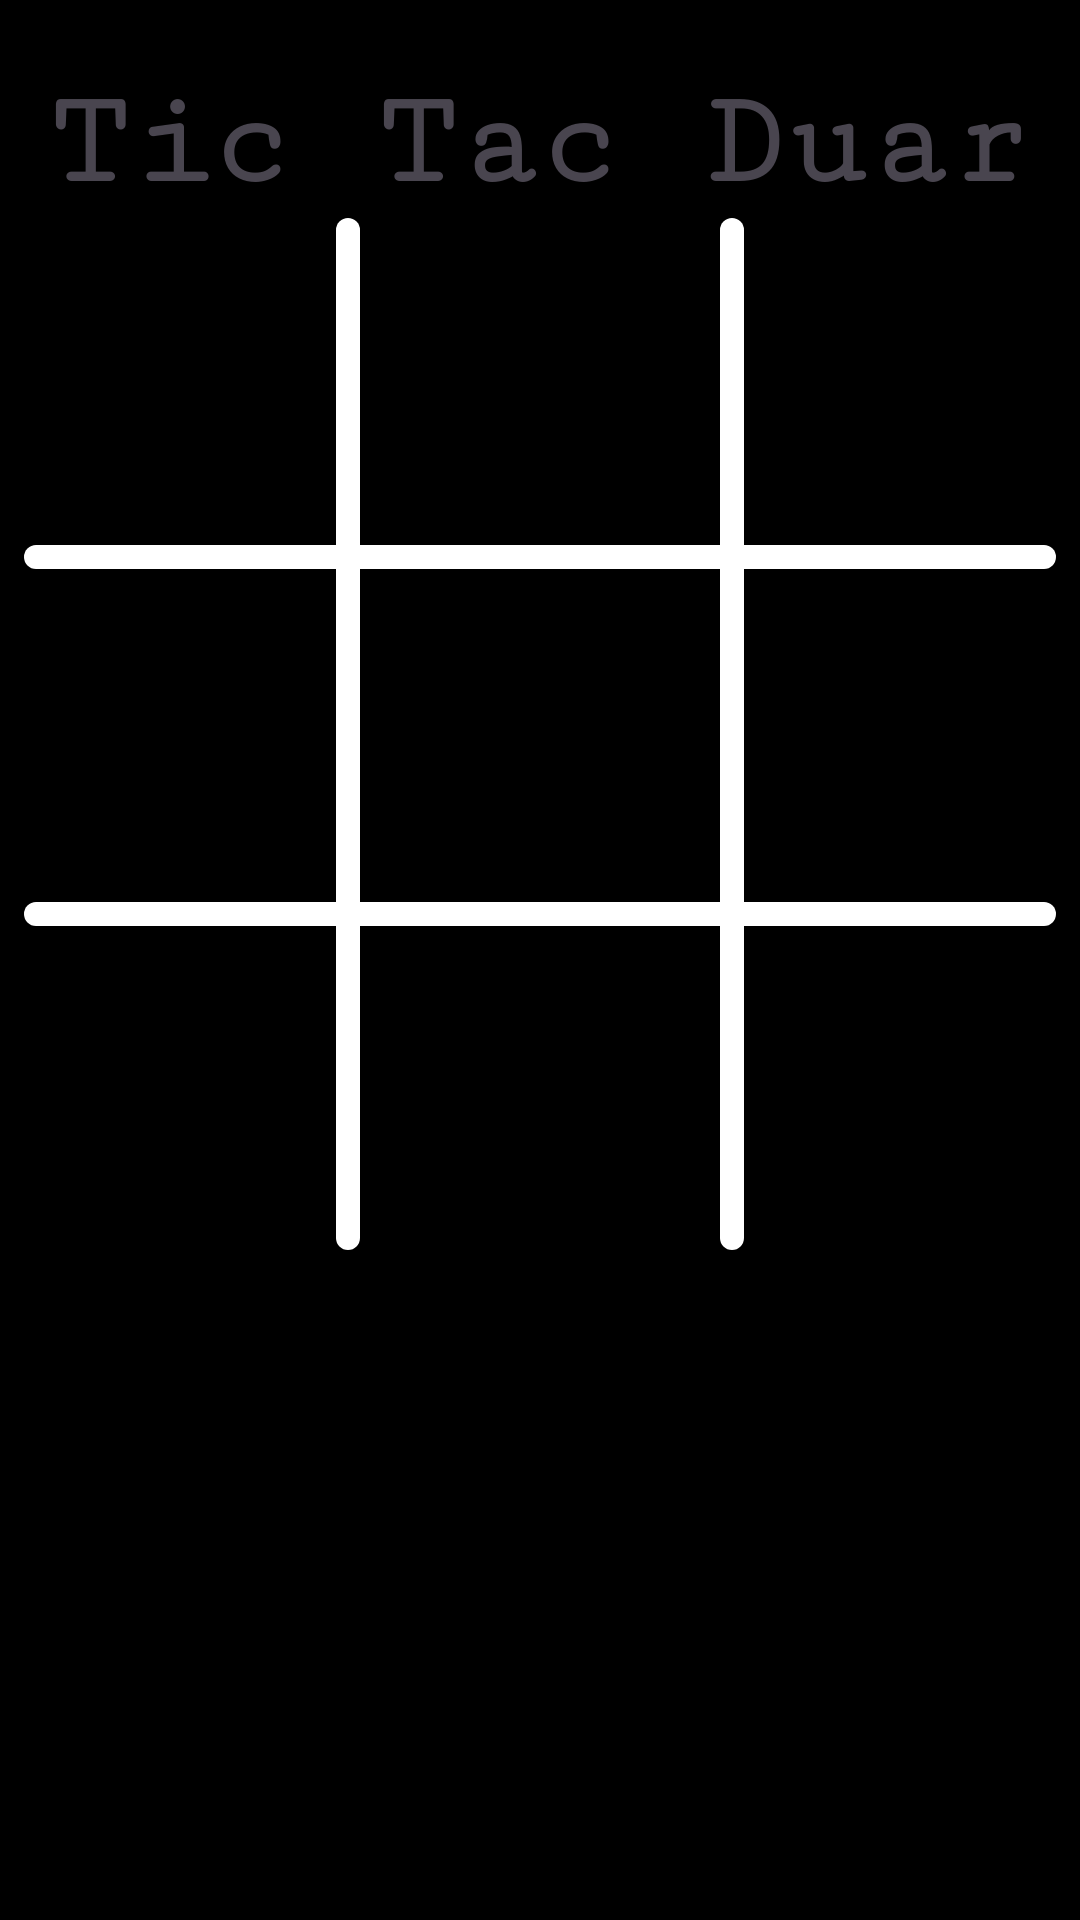

Android layout source for this screen:
<!-- AndroidManifest.xml: application theme Theme.TicTacDuar -->
<!-- res/layout/test_activity.xml -->
<?xml version="1.0" encoding="utf-8"?>
<androidx.constraintlayout.widget.ConstraintLayout
    xmlns:android="http://schemas.android.com/apk/res/android"
    xmlns:app="http://schemas.android.com/apk/res-auto"
    xmlns:tools="http://schemas.android.com/tools"
    android:layout_width="match_parent"
    android:background="@color/black"
    android:layout_height="match_parent">

    <TextView
        android:id="@+id/title"
        android:layout_width="wrap_content"
        android:layout_height="wrap_content"
        android:layout_marginTop="23dp"
        android:text="Tic Tac Duar"
        android:textSize="45sp"
        android:textStyle="bold"
        android:fontFamily="serif-monospace"
        app:layout_constraintLeft_toLeftOf="parent"
        app:layout_constraintRight_toRightOf="parent"
        app:layout_constraintTop_toTopOf="parent"/>

    <ImageView
        android:id="@+id/grid"
        android:layout_width="0dp"
        android:layout_height="wrap_content"
        android:contentDescription="Start"
        app:layout_constraintEnd_toEndOf="parent"
        app:layout_constraintStart_toStartOf="parent"
        app:layout_constraintTop_toBottomOf="@+id/title"
        app:srcCompat="@drawable/grid" />


</androidx.constraintlayout.widget.ConstraintLayout>
<!-- resources referenced by this layout -->
<resources>
  <color name="black">#FF000000</color>
  <!-- drawable grid (drawable) -->
  <vector xmlns:android="http://schemas.android.com/apk/res/android"
      android:width="344dp"
      android:height="344dp"
      android:viewportWidth="344"
      android:viewportHeight="344">
    <path
        android:pathData="M108,0L108,0A4,4 0,0 1,112 4L112,340A4,4 0,0 1,108 344L108,344A4,4 0,0 1,104 340L104,4A4,4 0,0 1,108 0z"
        android:fillColor="#ffffff"/>
    <path
        android:pathData="M236,0L236,0A4,4 0,0 1,240 4L240,340A4,4 0,0 1,236 344L236,344A4,4 0,0 1,232 340L232,4A4,4 0,0 1,236 0z"
        android:fillColor="#ffffff"/>
    <path
        android:pathData="M344,113L344,113A4,4 0,0 1,340 117L4,117A4,4 0,0 1,0 113L0,113A4,4 0,0 1,4 109L340,109A4,4 0,0 1,344 113z"
        android:fillColor="#ffffff"/>
    <path
        android:pathData="M344,232L344,232A4,4 0,0 1,340 236L4,236A4,4 0,0 1,0 232L0,232A4,4 0,0 1,4 228L340,228A4,4 0,0 1,344 232z"
        android:fillColor="#ffffff"/>
  </vector>
  <style name="Theme.TicTacDuar" parent="Base.Theme.TicTacDuar" />
  <style name="Base.Theme.TicTacDuar" parent="Theme.Material3.DayNight.NoActionBar">
          
          
      </style>
</resources>
